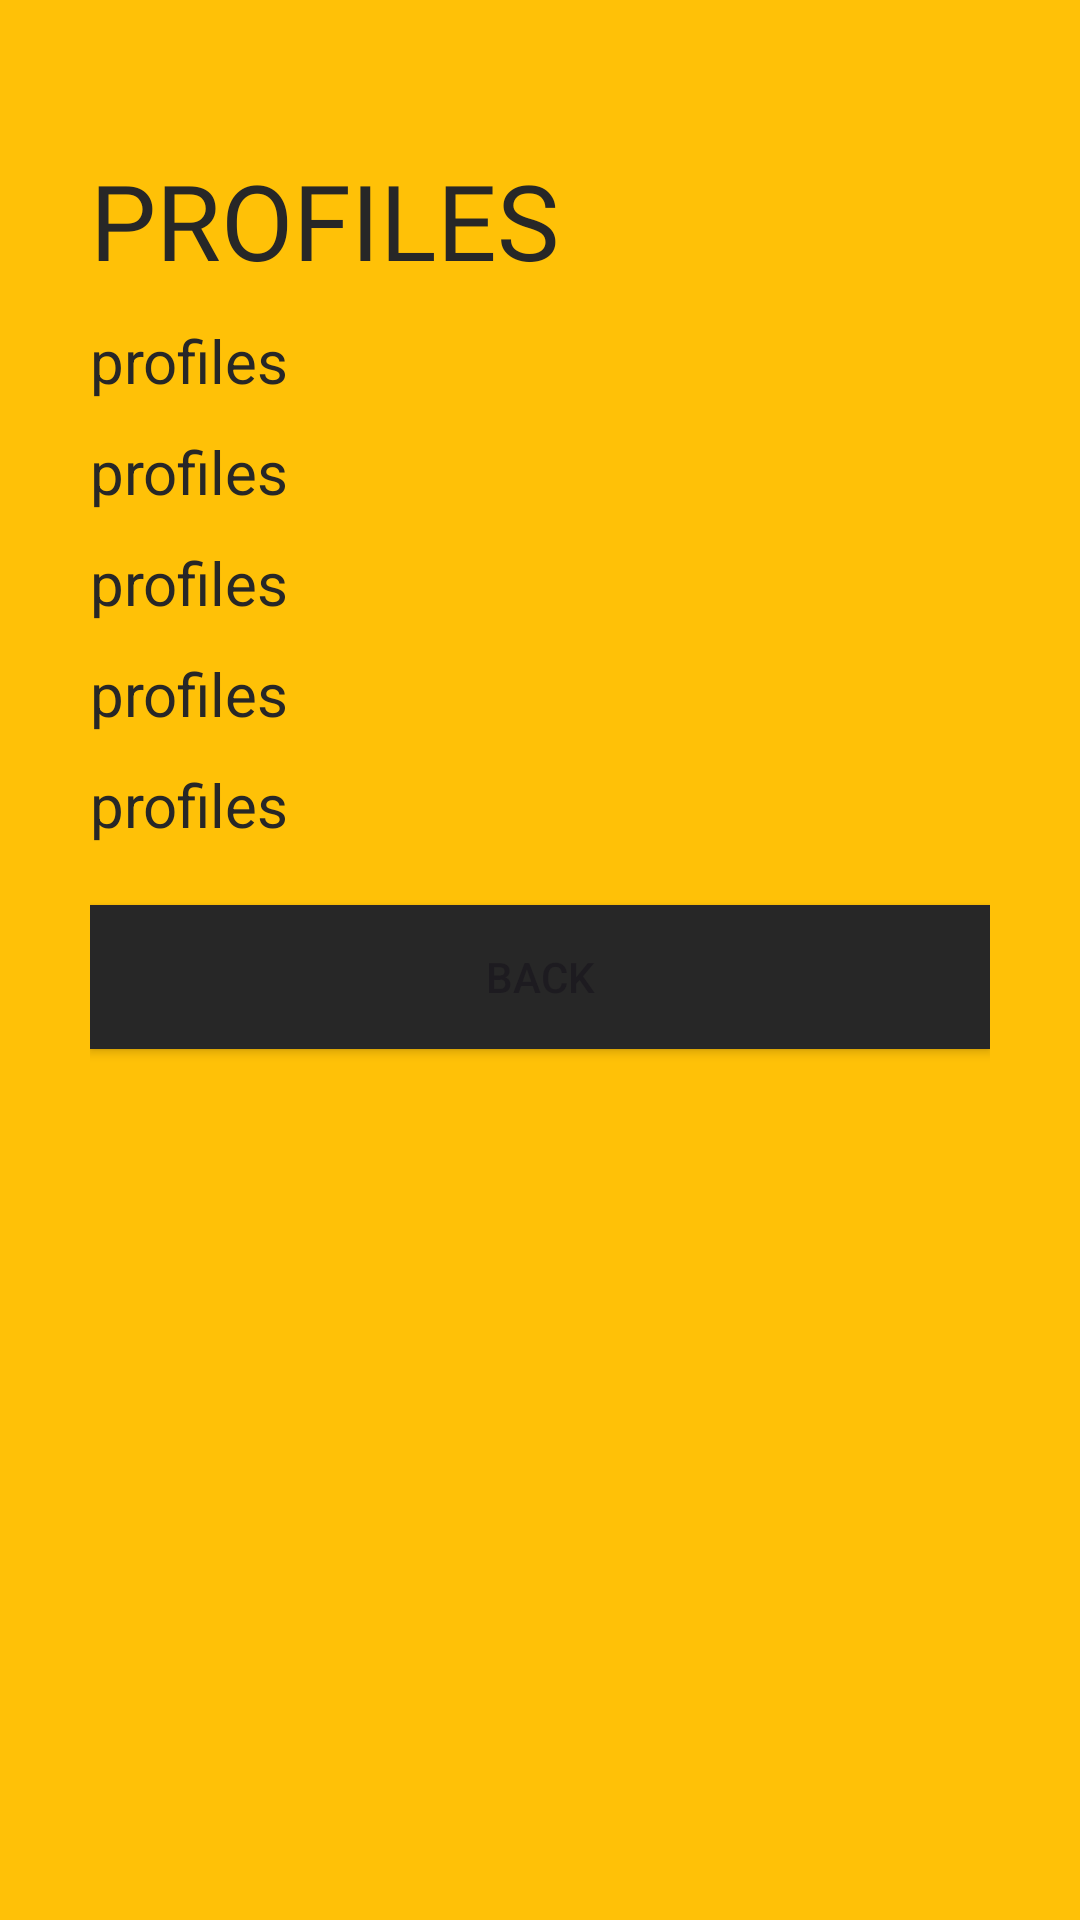

Android layout source for this screen:
<!-- AndroidManifest.xml: application theme Theme.HackathonPractice -->
<!-- res/layout/activity_profiles_main.xml -->
<?xml version="1.0" encoding="utf-8"?>
<LinearLayout xmlns:android="http://schemas.android.com/apk/res/android"
    xmlns:app="http://schemas.android.com/apk/res-auto"
    xmlns:tools="http://schemas.android.com/tools"
    android:layout_width="match_parent"
    android:layout_height="match_parent"
    android:orientation="vertical"
    android:background="@color/colorPrimary"
    android:padding="30dp"
    tools:context=".activity.ProfilesMainActivity">


    <ImageView

        android:onClick="back"
        android:id="@+id/signup_back_buttom"
        android:padding="5dp"
        android:src="@drawable/back_button"
        android:layout_width="wrap_content"
        android:layout_height="wrap_content"
        android:transitionName="transition_back_arrow_btn"
        />
    <TextView
        android:id="@+id/signup_title_text"
        android:layout_marginTop="10dp"
        android:text="profiles"
        android:textColor="@color/black"
        android:textSize="35dp"
        android:textAllCaps="true"
        android:fontFamily="@font/muli_black"
        android:layout_width="wrap_content"
        android:layout_height="wrap_content"
        android:transitionName="transition_title_text"
        />

    <TextView
        android:id="@+id/txtFirstname"
        android:layout_marginTop="10dp"
        android:text="profiles"
        android:textColor="@color/black"
        android:textSize="20dp"

        android:layout_width="wrap_content"
        android:layout_height="wrap_content"
        android:transitionName="transition_title_text"
        />
    <TextView
        android:id="@+id/txtLastname"
        android:layout_marginTop="10dp"
        android:text="profiles"
        android:textColor="@color/black"
        android:textSize="20dp"

        android:layout_width="wrap_content"
        android:layout_height="wrap_content"
        android:transitionName="transition_title_text"/>
    <TextView
        android:id="@+id/txtEmail"
        android:layout_marginTop="10dp"
        android:text="profiles"
        android:textColor="@color/black"
        android:textSize="20dp"

        android:layout_width="wrap_content"
        android:layout_height="wrap_content"
        android:transitionName="transition_title_text"
        />
    <TextView
        android:id="@+id/txtUsername"
        android:layout_marginTop="10dp"
        android:text="profiles"
        android:textColor="@color/black"
        android:textSize="20dp"

        android:layout_width="wrap_content"
        android:layout_height="wrap_content"
        android:transitionName="transition_title_text"
        />
    <TextView
        android:id="@+id/txtPhone"
        android:layout_marginTop="10dp"
        android:text="profiles"
        android:textColor="@color/black"
        android:textSize="20dp"

        android:layout_width="wrap_content"
        android:layout_height="wrap_content"
        android:transitionName="transition_title_text"
        />

    <Button

        android:id="@+id/signup_next_button"
        android:layout_width="match_parent"
        android:layout_height="wrap_content"
        android:layout_marginTop="20dp"
        android:onClick="back"
        android:background="@color/black"
        app:backgroundTint="@null"
        android:text="BACK"
        android:elevation="5dp"
        android:transitionName="transition_next_btn"
        />

</LinearLayout>
<!-- resources referenced by this layout -->
<resources>
  <color name="black">#272727</color>
  <color name="colorPrimary">#FFC107</color>
  <style name="Theme.HackathonPractice" parent="Base.Theme.HackathonPractice" />
  <style name="Base.Theme.HackathonPractice" parent="Theme.Material3.DayNight.NoActionBar">
          
          
      </style>
</resources>
